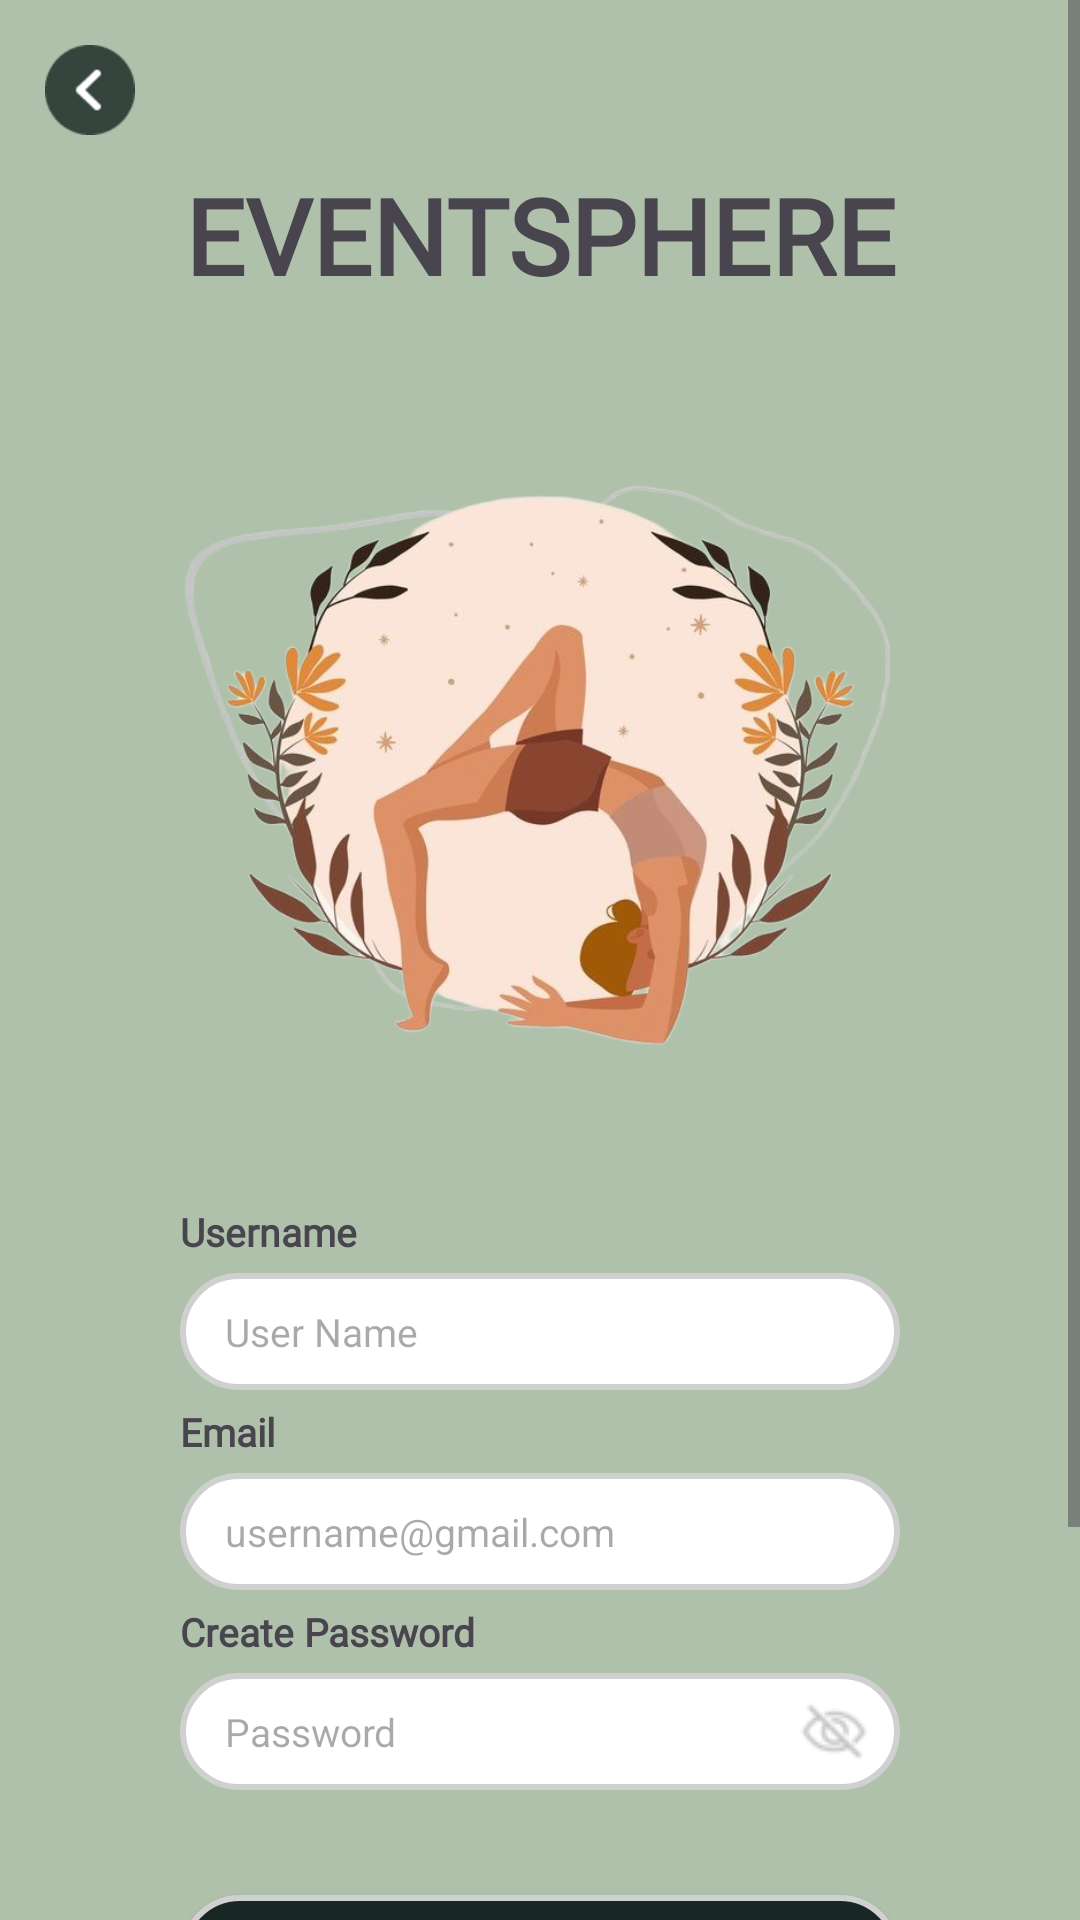

The Android layout XML behind this screen, and the referenced resources:
<!-- AndroidManifest.xml: application theme Theme.Moksha -->
<!-- res/layout/activity_signup_page.xml -->
<?xml version="1.0" encoding="utf-8"?>
<LinearLayout xmlns:android="http://schemas.android.com/apk/res/android"
    xmlns:app="http://schemas.android.com/apk/res-auto"
    xmlns:tools="http://schemas.android.com/tools"
    android:id="@+id/main"
    android:layout_width="match_parent"
    android:layout_height="match_parent"
    android:orientation="vertical"
    android:background="@color/color4"
    tools:context=".loginPage">

    <ScrollView
        android:layout_width="match_parent"
        android:layout_height="match_parent">

    <LinearLayout
        android:layout_width="match_parent"
        android:layout_height="match_parent"
        android:orientation="vertical">

    <ImageView
        android:id="@+id/goBackImage"
        android:layout_width="30dp"
        android:layout_height="30dp"
        android:src="@drawable/goback"
        android:layout_marginLeft="15dp"
        android:layout_marginTop="15dp"/>

    <TextView
        android:layout_width="match_parent"
        android:layout_height="wrap_content"
        android:textSize="35dp"
        android:text="EVENTSPHERE"
        android:fontFamily="@font/boldfont"
        android:textStyle="bold"
        android:textAlignment="center"
        android:layout_marginTop="10dp"/>

    <FrameLayout
        android:layout_width="match_parent"
        android:layout_marginRight="60dp"
        android:layout_marginLeft="60dp"
        android:layout_height="300dp"
        >
        <ImageView
            android:layout_marginLeft="0dp"
            android:layout_marginRight="0dp"
            android:layout_width="match_parent"
            android:layout_height="wrap_content"
            android:layout_gravity="center_vertical"
            android:src="@drawable/beginimagebelow"/>

        <ImageView
            android:layout_marginLeft="0dp"
            android:layout_marginRight="00dp"
            android:layout_width="match_parent"
            android:layout_height="250dp"
            android:layout_gravity="center_vertical"
            android:src="@drawable/optionpageimage"/>


    </FrameLayout>

    <LinearLayout
        android:layout_width="match_parent"
        android:layout_height="wrap_content"
        android:gravity="bottom"
        android:layout_gravity="bottom"
        android:orientation="vertical">

        <TextView
            android:fontFamily="@font/font"
            android:textSize="13dp"
            android:layout_marginLeft="60dp"
            android:layout_marginTop="0dp"
            android:layout_width="wrap_content"
            android:layout_height="wrap_content"
            android:text="Username"
            android:textStyle="bold"/>

        <EditText
            android:background="@drawable/roundbuttonbglogin"
            android:id="@+id/username"
            android:layout_width="match_parent"
            android:layout_height="39dp"
            android:hint="User Name"
            android:layout_marginTop="5dp"
            android:layout_marginLeft="60dp"
            android:textSize="13dp"
            android:layout_marginRight="60dp"
            android:layout_marginBottom="5dp"
            android:paddingLeft="15dp"
            />

        <TextView
            android:fontFamily="@font/font"
            android:textSize="13dp"
            android:layout_marginLeft="60dp"
            android:layout_marginTop="0dp"
            android:layout_width="wrap_content"
            android:layout_height="wrap_content"
            android:text="Email"
            android:textStyle="bold"/>

            <EditText
                android:background="@drawable/roundbuttonbglogin"
                android:id="@+id/email"
                android:layout_width="match_parent"
                android:layout_height="39dp"
                android:hint="username@gmail.com"
                android:layout_marginTop="5dp"
                android:layout_marginLeft="60dp"
                android:textSize="13dp"
                android:layout_marginRight="60dp"
                android:layout_marginBottom="5dp"
                android:paddingLeft="15dp"
                />
        <TextView
            android:fontFamily="@font/font"
            android:textSize="13dp"
            android:layout_marginLeft="60dp"
            android:layout_marginTop="0dp"
            android:layout_width="wrap_content"
            android:layout_height="wrap_content"
            android:text="Create Password"
            android:textStyle="bold"/>

            <EditText
                android:background="@drawable/roundbuttonbglogin"
                android:id="@+id/password"
                android:layout_width="match_parent"
                android:layout_height="39dp"
                android:hint="Password"
                android:layout_marginTop="5dp"
                android:layout_marginLeft="60dp"
                android:textSize="13dp"
                android:layout_marginRight="60dp"
                android:layout_marginBottom="20dp"
                android:inputType="textPassword"
                android:drawableEnd="@drawable/show_password_resized"
                android:paddingRight="10dp"
                android:paddingLeft="15dp"
                />


        <androidx.appcompat.widget.AppCompatButton
            android:id="@+id/register"
            android:fontFamily="@font/font"
            android:layout_width="match_parent"
            android:layout_height="40dp"
            android:text="Register"
            android:background="@drawable/roundbuttonbgregister"
            android:textColor="@color/white"
            android:layout_marginTop="15dp"
            android:layout_marginRight="60dp"
            android:layout_marginLeft="60dp"/>

        <TextView
            android:layout_width="match_parent"
            android:layout_height="wrap_content"
            android:text="Or Continue With"
            android:textAlignment="center"
            android:textStyle="normal"
            android:fontFamily="@font/font"
            android:textColor="@color/black"
            android:layout_marginTop="20dp" />

        <androidx.cardview.widget.CardView
            android:id="@+id/googleSignUp"
            android:layout_width="wrap_content"
            android:layout_height="wrap_content"
            app:cardBackgroundColor="@color/white"
            android:layout_gravity="center_horizontal"
            android:layout_marginTop="10dp"
            app:cardCornerRadius="8dp">

            <ImageView
                android:layout_marginRight="0dp"
                android:layout_width="45dp"
                android:paddingLeft="0dp"
                android:paddingRight="0dp"
                android:paddingTop="7.5dp"
                android:paddingBottom="7.5dp"

                android:layout_height="35dp"
                android:src="@drawable/google"/>

        </androidx.cardview.widget.CardView>

        <LinearLayout
            android:layout_width="wrap_content"
            android:layout_height="wrap_content"
            android:layout_gravity="center_horizontal"
            android:layout_marginTop="10dp"
            android:layout_marginBottom="20dp"
            android:orientation="horizontal">

            <TextView
                android:fontFamily="@font/font"
                android:layout_width="match_parent"
                android:layout_height="wrap_content"
                android:text="Already have an account?"/>

            <TextView
                android:fontFamily="@font/font"
                android:id="@+id/gotoSignIn"
                android:layout_width="match_parent"
                android:layout_height="wrap_content"
                android:textStyle="bold"
                android:textColor="@color/black"
                android:text=" Sign In"/>



        </LinearLayout>

    </LinearLayout>

    </LinearLayout>

    </ScrollView>

</LinearLayout>
<!-- resources referenced by this layout -->
<resources>
  <color name="black">#FF000000</color>
  <color name="color4">#afc1aa</color>
  <color name="white">#FFFFFFFF</color>
  <!-- drawable beginimagebelow: png bitmap (drawable, 44985 bytes) -->
  <!-- drawable goback: png bitmap (drawable, 937 bytes) -->
  <!-- drawable google: png bitmap (drawable, 734 bytes) -->
  <!-- drawable optionpageimage: png bitmap (drawable, 246807 bytes) -->
  <!-- drawable roundbuttonbglogin (drawable) -->
  <?xml version="1.0" encoding="utf-8"?>
  <shape xmlns:android="http://schemas.android.com/apk/res/android"
      android:shape="rectangle" android:padding="0dp">
      
      <solid android:color="@color/white"/>
      <corners
         android:radius="25dp"/>
      <stroke android:color="#D0D0D0" android:width="2dp"/>
  </shape>
  <!-- drawable roundbuttonbgregister (drawable) -->
  <?xml version="1.0" encoding="utf-8"?>
  <shape xmlns:android="http://schemas.android.com/apk/res/android"
      android:shape="rectangle" android:padding="0dp">
      
      <solid android:color="@color/color2"/>
      <corners
          android:radius="25dp"/>
      <stroke android:color="#D0D0D0" android:width="2dp"/>
  </shape>
  <!-- drawable show_password_resized: png bitmap (drawable, 390 bytes) -->
  <style name="Theme.Moksha" parent="Base.Theme.Moksha" />
  <color name="color2">#182724</color>
  <style name="Base.Theme.Moksha" parent="Theme.Material3.DayNight.NoActionBar">
          
          
      </style>
</resources>
